Image classification data set "fp2" (KeshavRathii/Tomato-leaf-disease-detection-using-ViT on GitHub). Class labels (4): tomato brown spots, tomato blight leaf, tomato healthy, tomato leaf yellow virus.

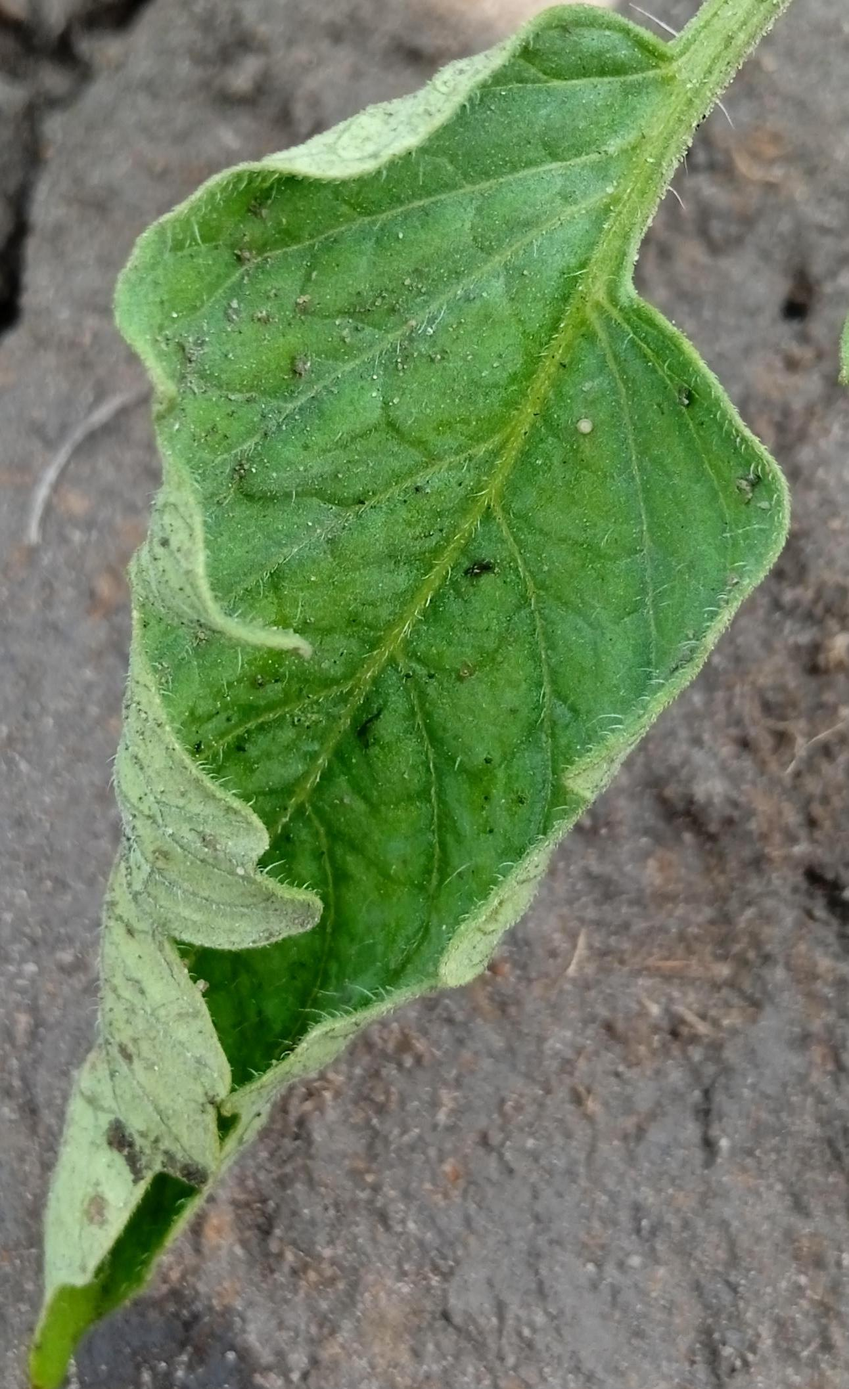
Label: tomato leaf yellow virus

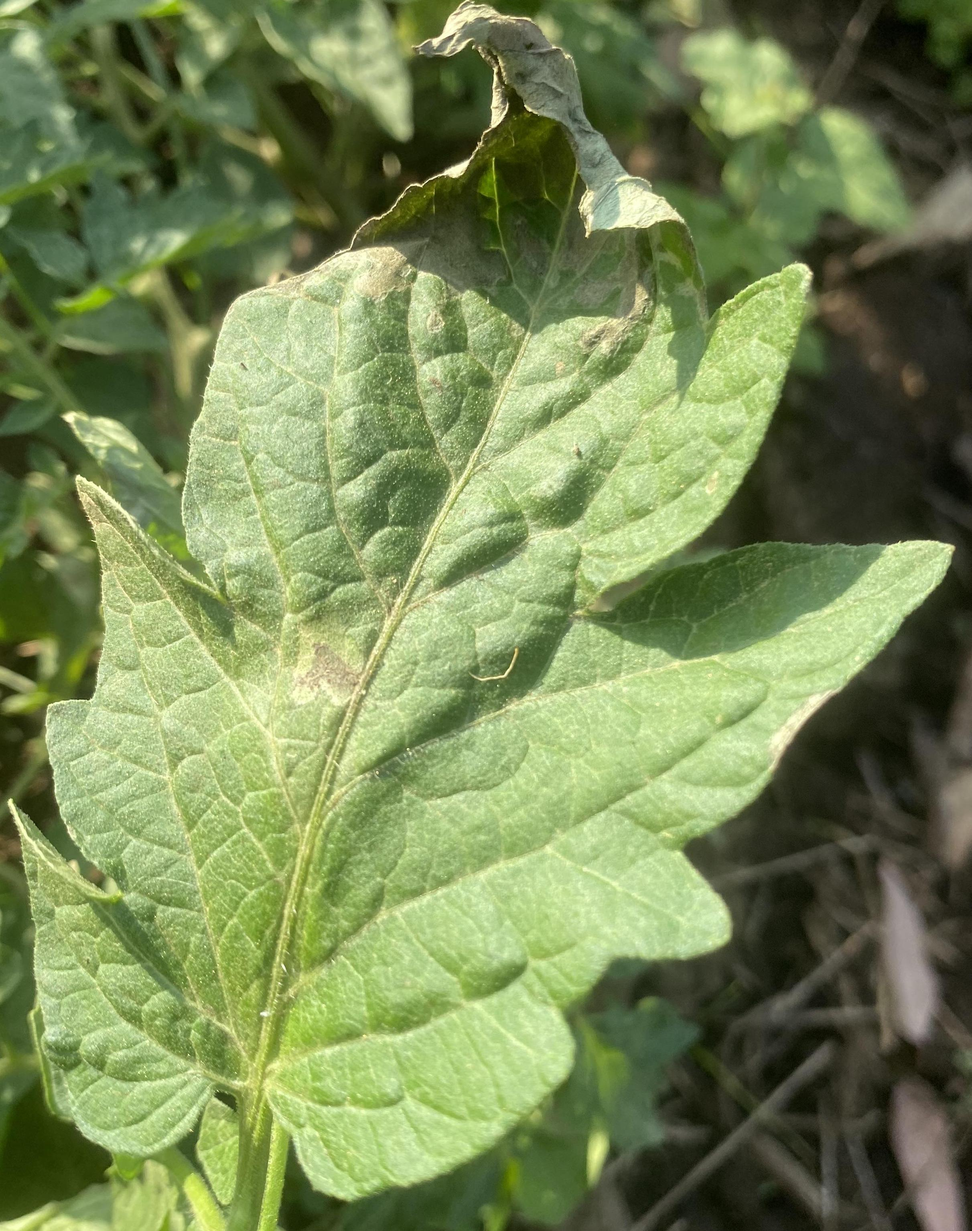
Label: tomato blight leaf

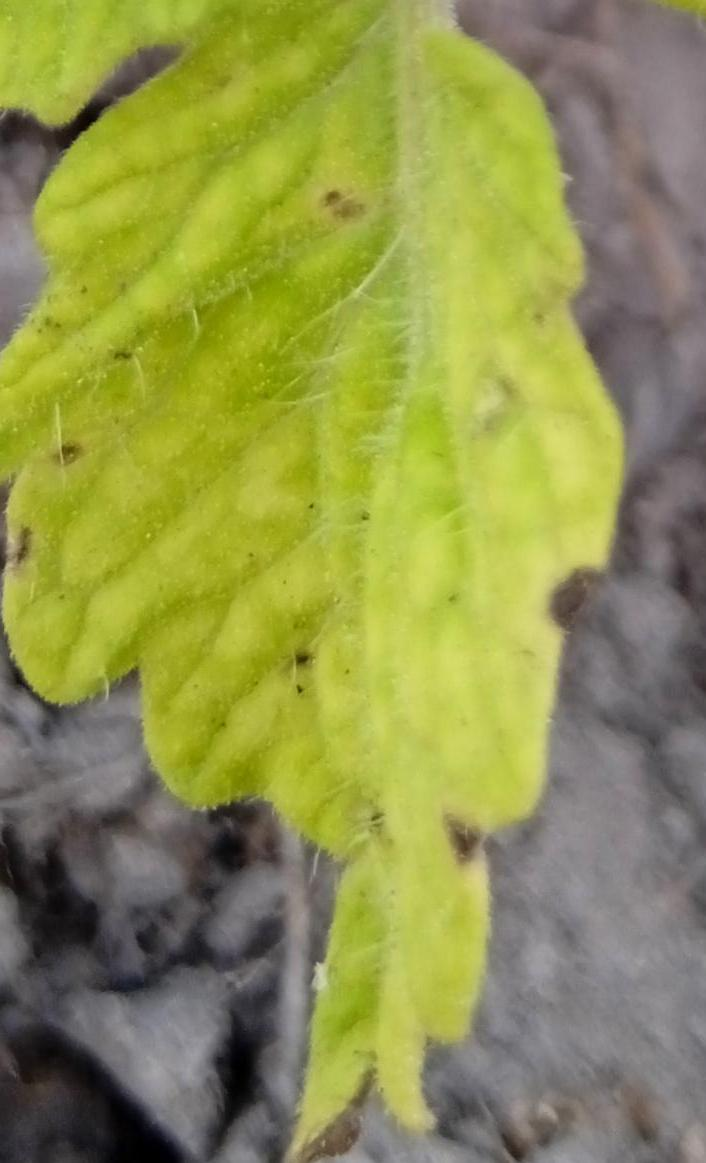
Label: tomato brown spots

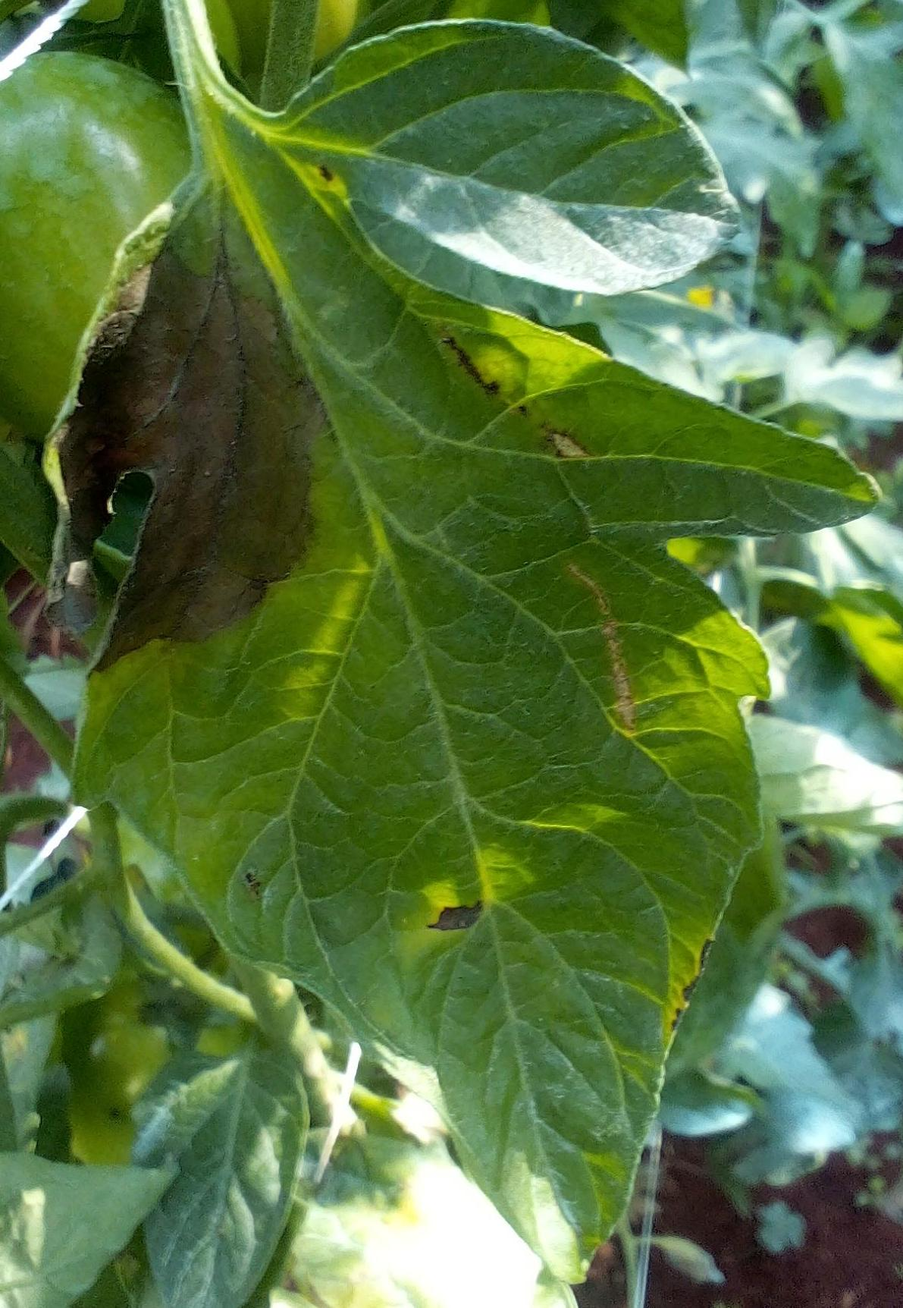
Label: tomato blight leaf

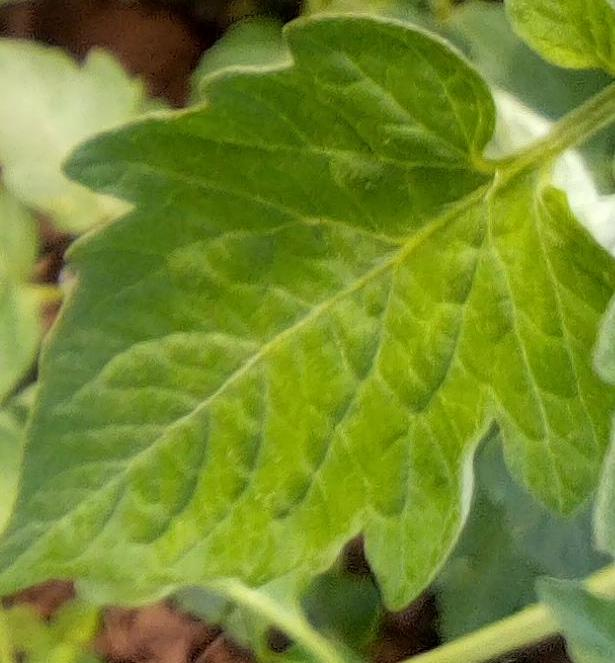
Label: tomato healthy

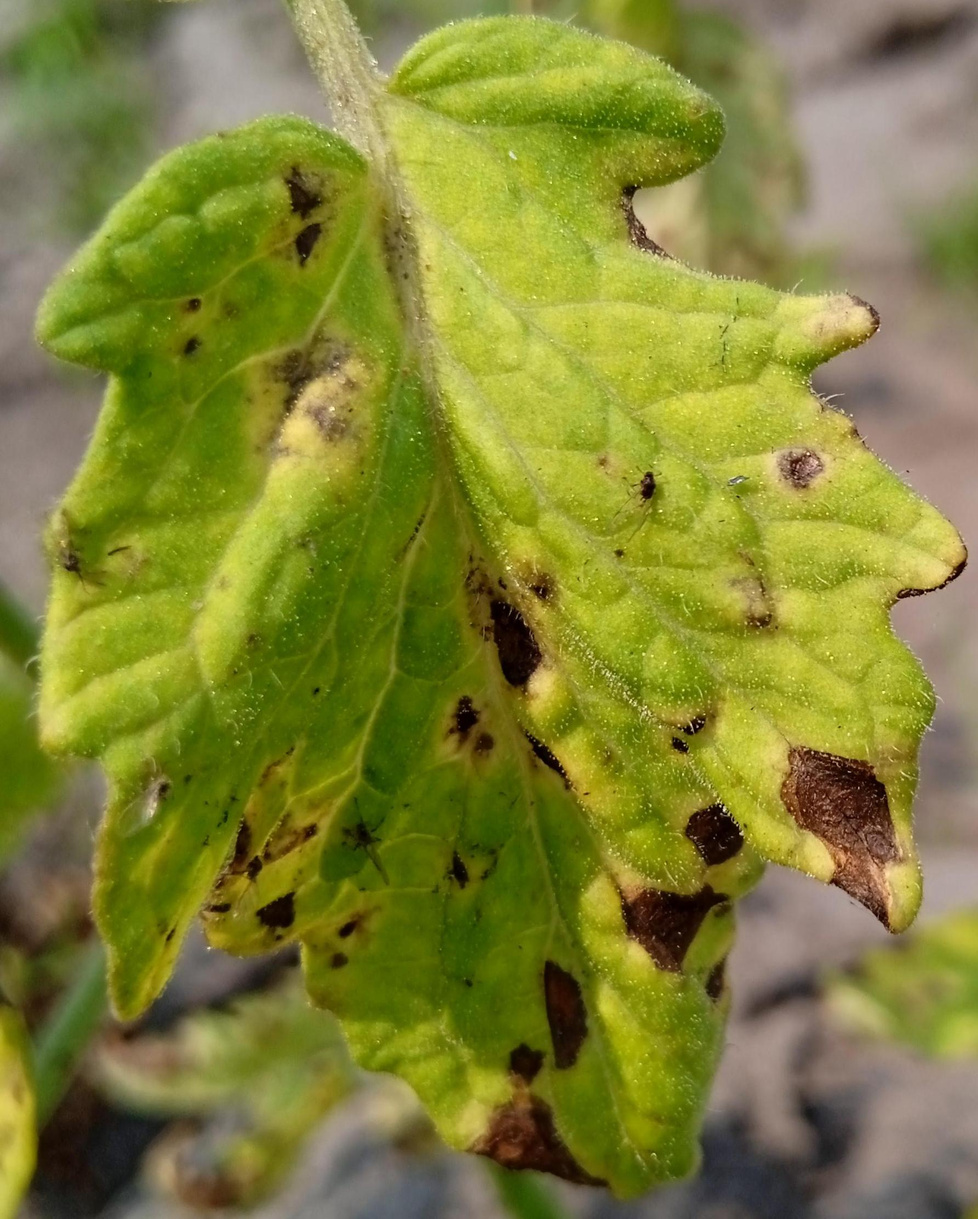
Label: tomato brown spots
